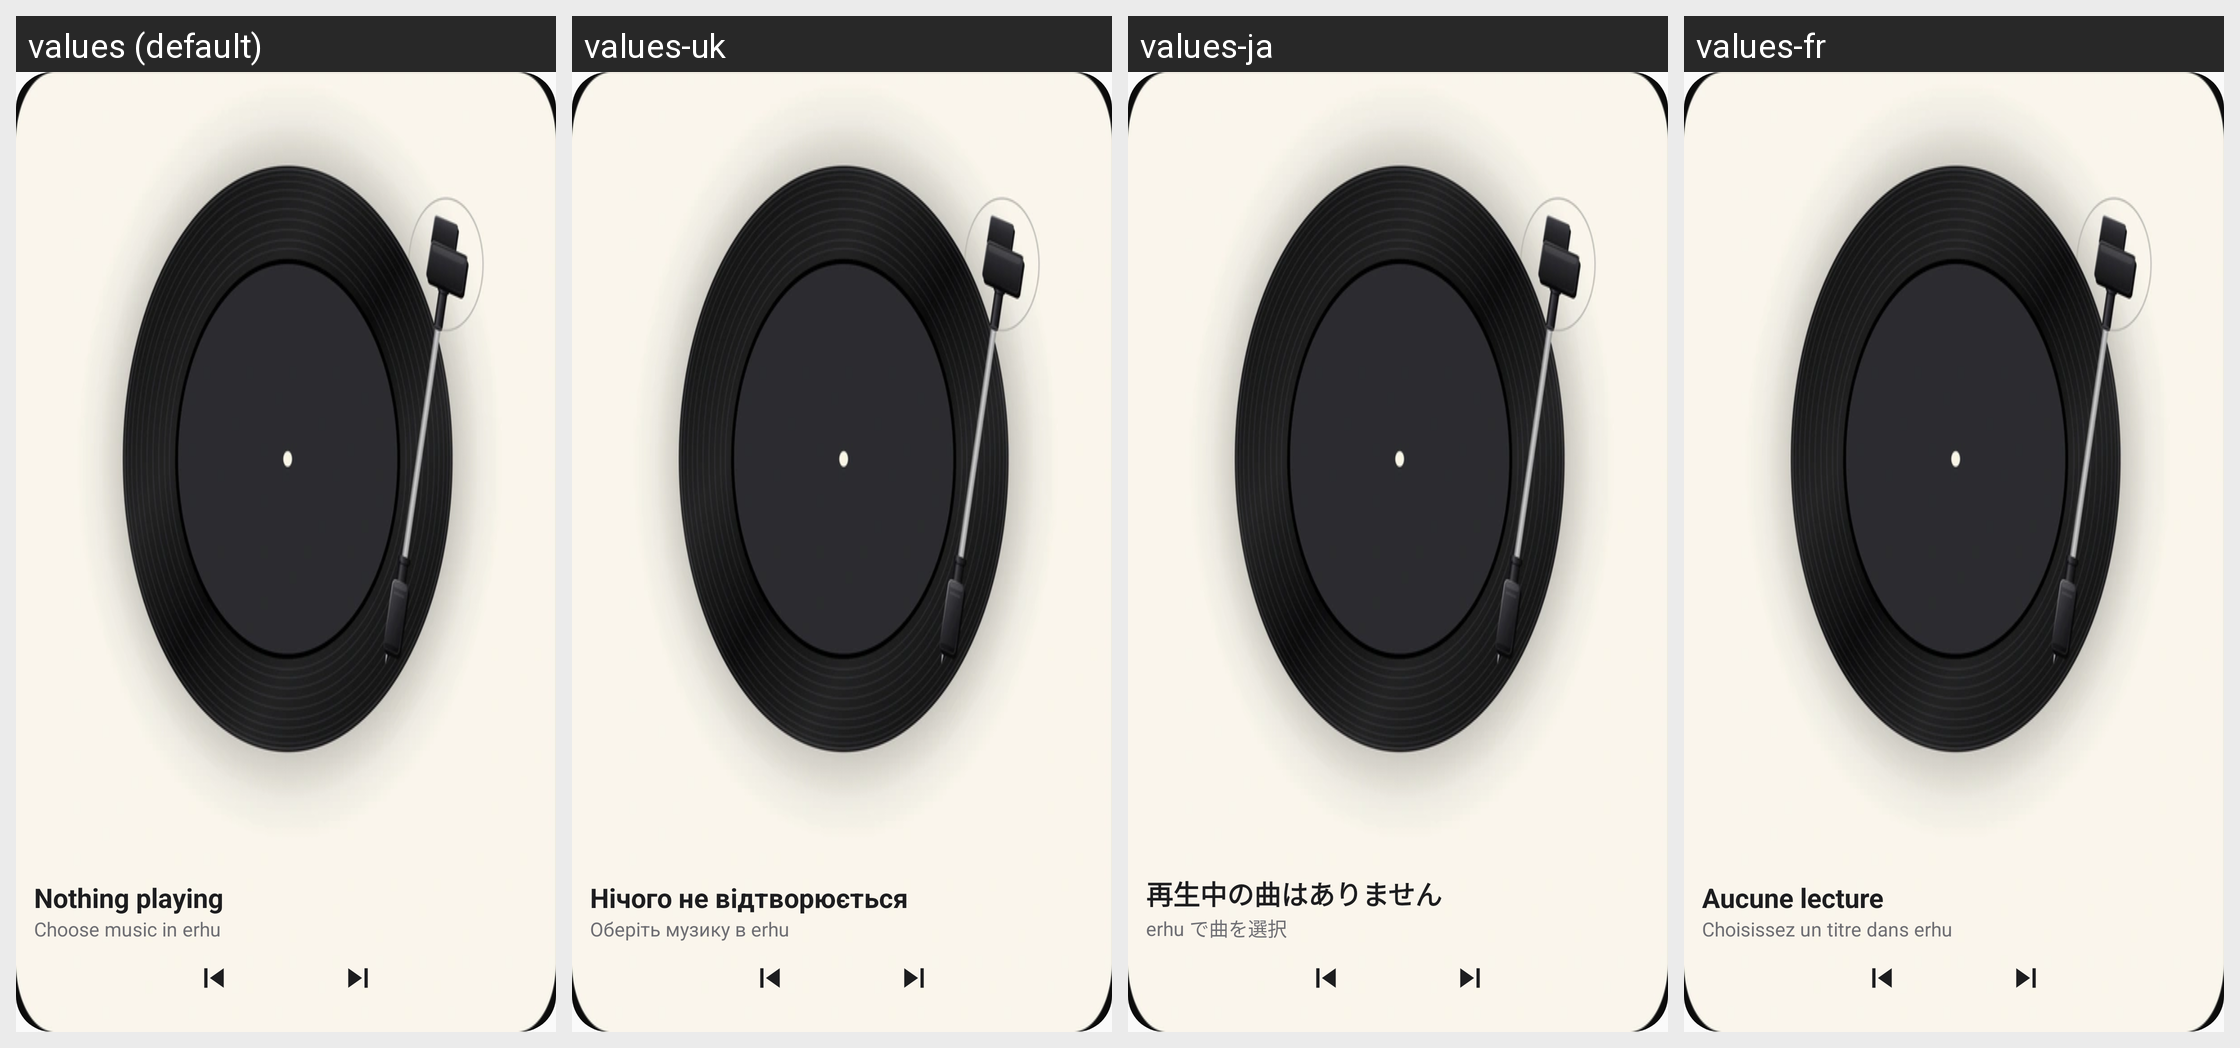

Translations of the strings shown on this Android screen, per locale in the grid:
Android screen res/layout/widget_vinyl_initial.xml rendered under 4 locales, left to right: values (default), values-uk, values-ja, values-fr. Device: Nexus 5 (rendered at 1080×1920; each locale shown at half size, 540×960, under a caption strip naming it); theme Theme.Erhu.
Other locales in the repository, not shown: values-ar, values-de, values-es, values-in, values-it, values-ko, values-nl, values-pl, values-pt-rBR, values-ro, values-ru, values-sv, values-th, values-tr, values-vi, values-zh-rCN.
Strings drawn on this screen, with the default value and each locale's value (text and hints the layout hard-codes, and strings that could not be matched under every locale, appear in the picture but are not listed):

widget_idle_title
  values: Nothing playing
  values-uk: Нічого не відтворюється
  values-ja: 再生中の曲はありません
  values-fr: Aucune lecture

widget_idle_hint
  values: Choose music in erhu
  values-uk: Оберіть музику в erhu
  values-ja: erhu で曲を選択
  values-fr: Choisissez un titre dans erhu
